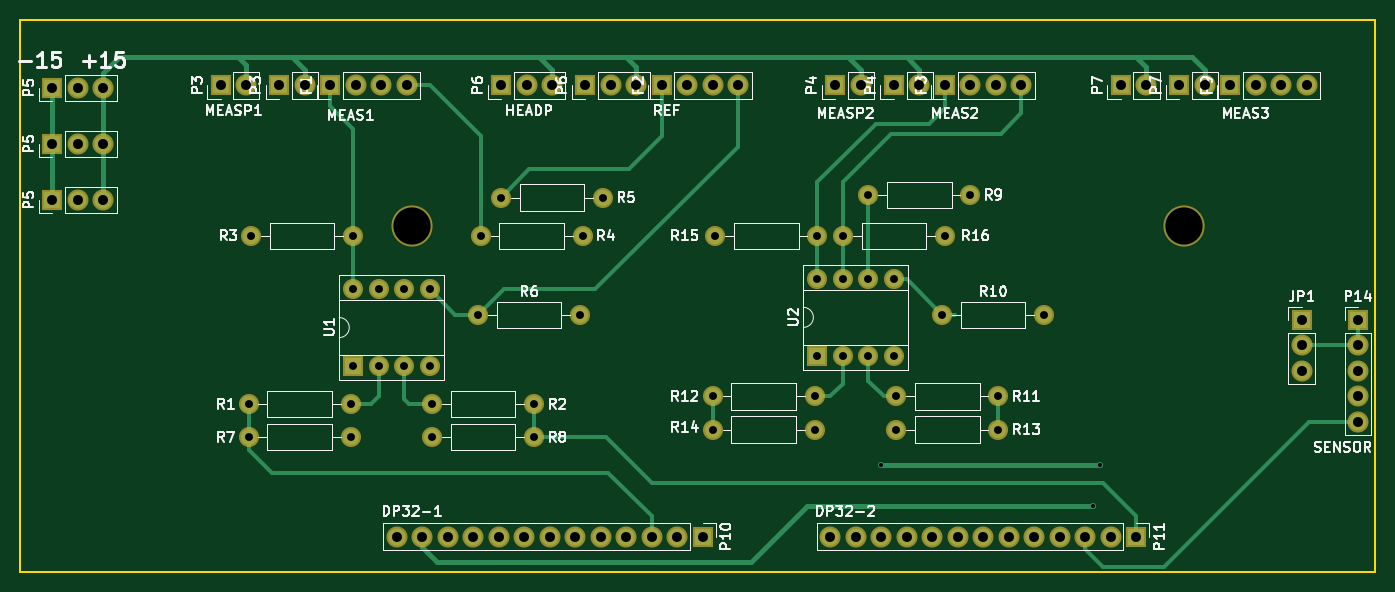
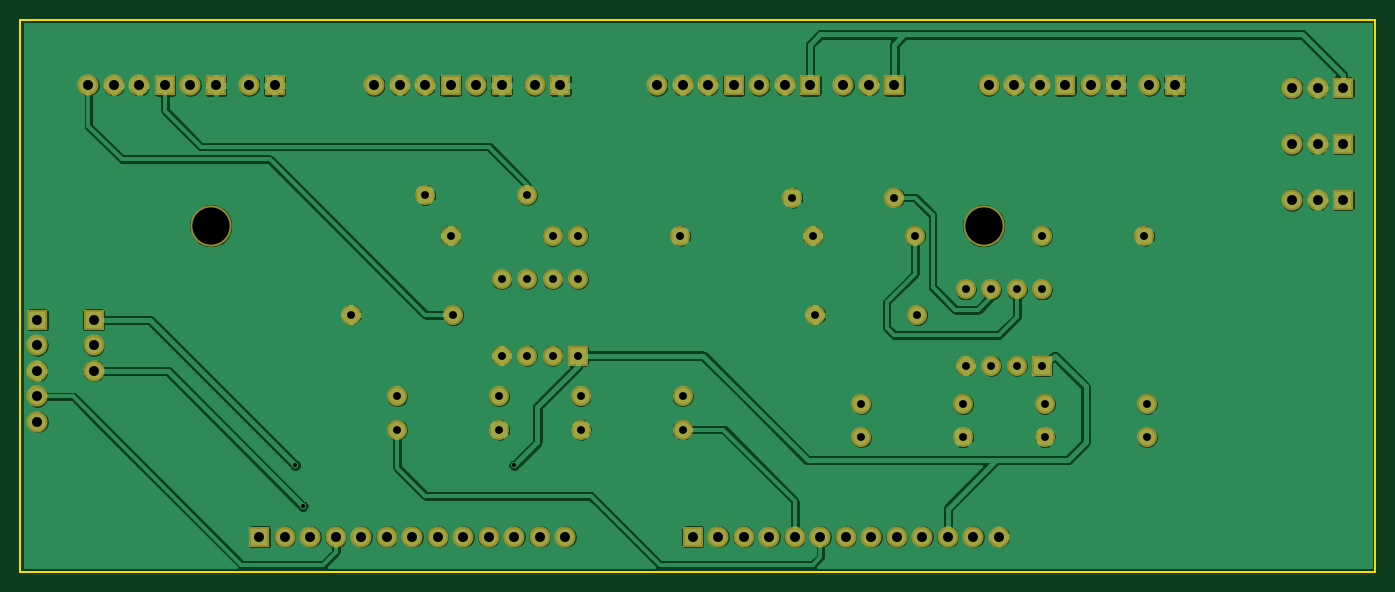
Circuit board: 9 layer files. Board 135.0 x 55.0 mm.
- drill: hp_interface-NPTH.drl (204 bytes)
- bottom_copper: hp_interface.GBL (180820 bytes)
- bottom_silk: hp_interface.GBO (296 bytes)
- bottom_mask: hp_interface.GBS (3991 bytes)
- outline: hp_interface.GKO (516 bytes)
- top_copper: hp_interface.GTL (9377 bytes)
- top_silk: hp_interface.GTO (51156 bytes)
- top_mask: hp_interface.GTS (3991 bytes)
- drill: hp_interface.drl (1714 bytes)

=== drill: hp_interface-NPTH.drl ===
M48
;DRILL file {KiCad (2015-11-24 BZR 6329)-product} date Fri 24 Feb 2017 06:21:52 PM EST
;FORMAT={-:-/ absolute / inch / decimal}
FMAT,2
INCH,TZ
T1C0.146
%
G90
G05
M72
T1
X5.08Y-2.48
X8.11Y-2.48
T0
M30

=== bottom_copper: hp_interface.GBL (180820 bytes, source omitted) ===
=== bottom_silk: hp_interface.GBO ===
G04 #@! TF.FileFunction,Legend,Bot*
%FSLAX46Y46*%
G04 Gerber Fmt 4.6, Leading zero omitted, Abs format (unit mm)*
G04 Created by KiCad (PCBNEW (2015-11-24 BZR 6329)-product) date Fri 24 Feb 2017 06:21:55 PM EST*
%MOMM*%
G01*
G04 APERTURE LIST*
%ADD10C,0.100000*%
G04 APERTURE END LIST*
D10*
M02*

=== bottom_mask: hp_interface.GBS ===
G04 #@! TF.FileFunction,Soldermask,Bot*
%FSLAX46Y46*%
G04 Gerber Fmt 4.6, Leading zero omitted, Abs format (unit mm)*
G04 Created by KiCad (PCBNEW (2015-11-24 BZR 6329)-product) date Fri 24 Feb 2017 06:21:55 PM EST*
%MOMM*%
G01*
G04 APERTURE LIST*
%ADD10C,0.100000*%
%ADD11R,2.100000X2.100000*%
%ADD12O,2.100000X2.100000*%
%ADD13C,2.000000*%
%ADD14O,2.000000X2.000000*%
%ADD15R,2.000000X2.000000*%
%ADD16C,4.100000*%
G04 APERTURE END LIST*
D10*
D11*
X93218000Y-60452000D03*
D12*
X95758000Y-60452000D03*
X98298000Y-60452000D03*
D11*
X93218000Y-54864000D03*
D12*
X95758000Y-54864000D03*
X98298000Y-54864000D03*
D13*
X184658000Y-59944000D03*
D14*
X174498000Y-59944000D03*
D13*
X171958000Y-64008000D03*
D14*
X182118000Y-64008000D03*
D13*
X181864000Y-71882000D03*
D14*
X192024000Y-71882000D03*
D13*
X177292000Y-80010000D03*
D14*
X187452000Y-80010000D03*
D13*
X177292000Y-83312000D03*
D14*
X187452000Y-83312000D03*
D13*
X169164000Y-83312000D03*
D14*
X159004000Y-83312000D03*
D13*
X169164000Y-80010000D03*
D14*
X159004000Y-80010000D03*
D13*
X159258000Y-64008000D03*
D14*
X169418000Y-64008000D03*
D15*
X169418000Y-75946000D03*
D14*
X177038000Y-68326000D03*
X171958000Y-75946000D03*
X174498000Y-68326000D03*
X174498000Y-75946000D03*
X171958000Y-68326000D03*
X177038000Y-75946000D03*
X169418000Y-68326000D03*
D11*
X205486000Y-49022000D03*
D12*
X208026000Y-49022000D03*
D11*
X177038000Y-49022000D03*
D12*
X179578000Y-49022000D03*
D11*
X146304000Y-49022000D03*
D12*
X148844000Y-49022000D03*
X151384000Y-49022000D03*
D11*
X109982000Y-49022000D03*
D12*
X112522000Y-49022000D03*
D11*
X217678000Y-72390000D03*
D12*
X217678000Y-74930000D03*
X217678000Y-77470000D03*
D11*
X120904000Y-49022000D03*
D12*
X123444000Y-49022000D03*
X125984000Y-49022000D03*
X128524000Y-49022000D03*
D11*
X153924000Y-49022000D03*
D12*
X156464000Y-49022000D03*
X159004000Y-49022000D03*
X161544000Y-49022000D03*
D11*
X115824000Y-49022000D03*
D12*
X118364000Y-49022000D03*
D11*
X171196000Y-49022000D03*
D12*
X173736000Y-49022000D03*
D11*
X93218000Y-49276000D03*
D12*
X95758000Y-49276000D03*
X98298000Y-49276000D03*
D11*
X137922000Y-49022000D03*
D12*
X140462000Y-49022000D03*
X143002000Y-49022000D03*
D11*
X199644000Y-49022000D03*
D12*
X202184000Y-49022000D03*
D11*
X182118000Y-49022000D03*
D12*
X184658000Y-49022000D03*
X187198000Y-49022000D03*
X189738000Y-49022000D03*
D11*
X210566000Y-49022000D03*
D12*
X213106000Y-49022000D03*
X215646000Y-49022000D03*
X218186000Y-49022000D03*
D11*
X157988000Y-93980000D03*
D12*
X155448000Y-93980000D03*
X152908000Y-93980000D03*
X150368000Y-93980000D03*
X147828000Y-93980000D03*
X145288000Y-93980000D03*
X142748000Y-93980000D03*
X140208000Y-93980000D03*
X137668000Y-93980000D03*
X135128000Y-93980000D03*
X132588000Y-93980000D03*
X130048000Y-93980000D03*
X127508000Y-93980000D03*
D11*
X201168000Y-93980000D03*
D12*
X198628000Y-93980000D03*
X196088000Y-93980000D03*
X193548000Y-93980000D03*
X191008000Y-93980000D03*
X188468000Y-93980000D03*
X185928000Y-93980000D03*
X183388000Y-93980000D03*
X180848000Y-93980000D03*
X178308000Y-93980000D03*
X175768000Y-93980000D03*
X173228000Y-93980000D03*
X170688000Y-93980000D03*
D11*
X223266000Y-72390000D03*
D12*
X223266000Y-74930000D03*
X223266000Y-77470000D03*
X223266000Y-80010000D03*
X223266000Y-82550000D03*
D15*
X123190000Y-76962000D03*
D14*
X130810000Y-69342000D03*
X125730000Y-76962000D03*
X128270000Y-69342000D03*
X128270000Y-76962000D03*
X125730000Y-69342000D03*
X130810000Y-76962000D03*
X123190000Y-69342000D03*
D13*
X113030000Y-64008000D03*
D14*
X123190000Y-64008000D03*
D13*
X122936000Y-80772000D03*
D14*
X112776000Y-80772000D03*
D13*
X122936000Y-84074000D03*
D14*
X112776000Y-84074000D03*
D13*
X131064000Y-84074000D03*
D14*
X141224000Y-84074000D03*
D13*
X131064000Y-80772000D03*
D14*
X141224000Y-80772000D03*
D13*
X135636000Y-71882000D03*
D14*
X145796000Y-71882000D03*
D13*
X135890000Y-64008000D03*
D14*
X146050000Y-64008000D03*
D13*
X148082000Y-60198000D03*
D14*
X137922000Y-60198000D03*
D16*
X129032000Y-62992000D03*
X205994000Y-62992000D03*
M02*

=== outline: hp_interface.GKO ===
G04 #@! TF.FileFunction,Profile,NP*
%FSLAX46Y46*%
G04 Gerber Fmt 4.6, Leading zero omitted, Abs format (unit mm)*
G04 Created by KiCad (PCBNEW (2015-11-24 BZR 6329)-product) date Fri 24 Feb 2017 06:21:55 PM EST*
%MOMM*%
G01*
G04 APERTURE LIST*
%ADD10C,0.100000*%
%ADD11C,0.150000*%
G04 APERTURE END LIST*
D10*
D11*
X225000000Y-42500000D02*
X90000000Y-42500000D01*
X225000000Y-97500000D02*
X225000000Y-42500000D01*
X90000000Y-97500000D02*
X225000000Y-97500000D01*
X90000000Y-42500000D02*
X90000000Y-97500000D01*
M02*

=== top_copper: hp_interface.GTL (9377 bytes, source omitted) ===
=== top_silk: hp_interface.GTO (51156 bytes, source omitted) ===
=== top_mask: hp_interface.GTS ===
G04 #@! TF.FileFunction,Soldermask,Top*
%FSLAX46Y46*%
G04 Gerber Fmt 4.6, Leading zero omitted, Abs format (unit mm)*
G04 Created by KiCad (PCBNEW (2015-11-24 BZR 6329)-product) date Fri 24 Feb 2017 06:21:55 PM EST*
%MOMM*%
G01*
G04 APERTURE LIST*
%ADD10C,0.100000*%
%ADD11R,2.100000X2.100000*%
%ADD12O,2.100000X2.100000*%
%ADD13C,2.000000*%
%ADD14O,2.000000X2.000000*%
%ADD15R,2.000000X2.000000*%
%ADD16C,4.100000*%
G04 APERTURE END LIST*
D10*
D11*
X93218000Y-60452000D03*
D12*
X95758000Y-60452000D03*
X98298000Y-60452000D03*
D11*
X93218000Y-54864000D03*
D12*
X95758000Y-54864000D03*
X98298000Y-54864000D03*
D13*
X184658000Y-59944000D03*
D14*
X174498000Y-59944000D03*
D13*
X171958000Y-64008000D03*
D14*
X182118000Y-64008000D03*
D13*
X181864000Y-71882000D03*
D14*
X192024000Y-71882000D03*
D13*
X177292000Y-80010000D03*
D14*
X187452000Y-80010000D03*
D13*
X177292000Y-83312000D03*
D14*
X187452000Y-83312000D03*
D13*
X169164000Y-83312000D03*
D14*
X159004000Y-83312000D03*
D13*
X169164000Y-80010000D03*
D14*
X159004000Y-80010000D03*
D13*
X159258000Y-64008000D03*
D14*
X169418000Y-64008000D03*
D15*
X169418000Y-75946000D03*
D14*
X177038000Y-68326000D03*
X171958000Y-75946000D03*
X174498000Y-68326000D03*
X174498000Y-75946000D03*
X171958000Y-68326000D03*
X177038000Y-75946000D03*
X169418000Y-68326000D03*
D11*
X205486000Y-49022000D03*
D12*
X208026000Y-49022000D03*
D11*
X177038000Y-49022000D03*
D12*
X179578000Y-49022000D03*
D11*
X146304000Y-49022000D03*
D12*
X148844000Y-49022000D03*
X151384000Y-49022000D03*
D11*
X109982000Y-49022000D03*
D12*
X112522000Y-49022000D03*
D11*
X217678000Y-72390000D03*
D12*
X217678000Y-74930000D03*
X217678000Y-77470000D03*
D11*
X120904000Y-49022000D03*
D12*
X123444000Y-49022000D03*
X125984000Y-49022000D03*
X128524000Y-49022000D03*
D11*
X153924000Y-49022000D03*
D12*
X156464000Y-49022000D03*
X159004000Y-49022000D03*
X161544000Y-49022000D03*
D11*
X115824000Y-49022000D03*
D12*
X118364000Y-49022000D03*
D11*
X171196000Y-49022000D03*
D12*
X173736000Y-49022000D03*
D11*
X93218000Y-49276000D03*
D12*
X95758000Y-49276000D03*
X98298000Y-49276000D03*
D11*
X137922000Y-49022000D03*
D12*
X140462000Y-49022000D03*
X143002000Y-49022000D03*
D11*
X199644000Y-49022000D03*
D12*
X202184000Y-49022000D03*
D11*
X182118000Y-49022000D03*
D12*
X184658000Y-49022000D03*
X187198000Y-49022000D03*
X189738000Y-49022000D03*
D11*
X210566000Y-49022000D03*
D12*
X213106000Y-49022000D03*
X215646000Y-49022000D03*
X218186000Y-49022000D03*
D11*
X157988000Y-93980000D03*
D12*
X155448000Y-93980000D03*
X152908000Y-93980000D03*
X150368000Y-93980000D03*
X147828000Y-93980000D03*
X145288000Y-93980000D03*
X142748000Y-93980000D03*
X140208000Y-93980000D03*
X137668000Y-93980000D03*
X135128000Y-93980000D03*
X132588000Y-93980000D03*
X130048000Y-93980000D03*
X127508000Y-93980000D03*
D11*
X201168000Y-93980000D03*
D12*
X198628000Y-93980000D03*
X196088000Y-93980000D03*
X193548000Y-93980000D03*
X191008000Y-93980000D03*
X188468000Y-93980000D03*
X185928000Y-93980000D03*
X183388000Y-93980000D03*
X180848000Y-93980000D03*
X178308000Y-93980000D03*
X175768000Y-93980000D03*
X173228000Y-93980000D03*
X170688000Y-93980000D03*
D11*
X223266000Y-72390000D03*
D12*
X223266000Y-74930000D03*
X223266000Y-77470000D03*
X223266000Y-80010000D03*
X223266000Y-82550000D03*
D15*
X123190000Y-76962000D03*
D14*
X130810000Y-69342000D03*
X125730000Y-76962000D03*
X128270000Y-69342000D03*
X128270000Y-76962000D03*
X125730000Y-69342000D03*
X130810000Y-76962000D03*
X123190000Y-69342000D03*
D13*
X113030000Y-64008000D03*
D14*
X123190000Y-64008000D03*
D13*
X122936000Y-80772000D03*
D14*
X112776000Y-80772000D03*
D13*
X122936000Y-84074000D03*
D14*
X112776000Y-84074000D03*
D13*
X131064000Y-84074000D03*
D14*
X141224000Y-84074000D03*
D13*
X131064000Y-80772000D03*
D14*
X141224000Y-80772000D03*
D13*
X135636000Y-71882000D03*
D14*
X145796000Y-71882000D03*
D13*
X135890000Y-64008000D03*
D14*
X146050000Y-64008000D03*
D13*
X148082000Y-60198000D03*
D14*
X137922000Y-60198000D03*
D16*
X129032000Y-62992000D03*
X205994000Y-62992000D03*
M02*

=== drill: hp_interface.drl ===
M48
;DRILL file {KiCad (2015-11-24 BZR 6329)-product} date Fri 24 Feb 2017 06:21:52 PM EST
;FORMAT={-:-/ absolute / inch / decimal}
FMAT,2
INCH,TZ
T1C0.016
T2C0.031
T3C0.039
%
G90
G05
M72
T1
X6.92Y-3.42
X7.75Y-3.58
X7.78Y-3.42
T2
X4.44Y-3.18
X4.44Y-3.31
X4.45Y-2.52
X4.84Y-3.18
X4.84Y-3.31
X4.85Y-2.52
X4.85Y-2.73
X4.85Y-3.03
X4.95Y-2.73
X4.95Y-3.03
X5.05Y-2.73
X5.05Y-3.03
X5.15Y-2.73
X5.15Y-3.03
X5.16Y-3.18
X5.16Y-3.31
X5.34Y-2.83
X5.35Y-2.52
X5.43Y-2.37
X5.56Y-3.18
X5.56Y-3.31
X5.74Y-2.83
X5.75Y-2.52
X5.83Y-2.37
X6.26Y-3.15
X6.26Y-3.28
X6.27Y-2.52
X6.66Y-3.15
X6.66Y-3.28
X6.67Y-2.52
X6.67Y-2.69
X6.67Y-2.99
X6.77Y-2.52
X6.77Y-2.69
X6.77Y-2.99
X6.87Y-2.36
X6.87Y-2.69
X6.87Y-2.99
X6.97Y-2.69
X6.97Y-2.99
X6.98Y-3.15
X6.98Y-3.28
X7.16Y-2.83
X7.17Y-2.52
X7.27Y-2.36
X7.38Y-3.15
X7.38Y-3.28
X7.56Y-2.83
T3
X3.67Y-1.94
X3.67Y-2.16
X3.67Y-2.38
X3.77Y-1.94
X3.77Y-2.16
X3.77Y-2.38
X3.87Y-1.94
X3.87Y-2.16
X3.87Y-2.38
X4.33Y-1.93
X4.43Y-1.93
X4.56Y-1.93
X4.66Y-1.93
X4.76Y-1.93
X4.86Y-1.93
X4.96Y-1.93
X5.02Y-3.7
X5.06Y-1.93
X5.12Y-3.7
X5.22Y-3.7
X5.32Y-3.7
X5.42Y-3.7
X5.43Y-1.93
X5.52Y-3.7
X5.53Y-1.93
X5.62Y-3.7
X5.63Y-1.93
X5.72Y-3.7
X5.76Y-1.93
X5.82Y-3.7
X5.86Y-1.93
X5.92Y-3.7
X5.96Y-1.93
X6.02Y-3.7
X6.06Y-1.93
X6.12Y-3.7
X6.16Y-1.93
X6.22Y-3.7
X6.26Y-1.93
X6.36Y-1.93
X6.72Y-3.7
X6.74Y-1.93
X6.82Y-3.7
X6.84Y-1.93
X6.92Y-3.7
X6.97Y-1.93
X7.02Y-3.7
X7.07Y-1.93
X7.12Y-3.7
X7.17Y-1.93
X7.22Y-3.7
X7.27Y-1.93
X7.32Y-3.7
X7.37Y-1.93
X7.42Y-3.7
X7.47Y-1.93
X7.52Y-3.7
X7.62Y-3.7
X7.72Y-3.7
X7.82Y-3.7
X7.86Y-1.93
X7.92Y-3.7
X7.96Y-1.93
X8.09Y-1.93
X8.19Y-1.93
X8.29Y-1.93
X8.39Y-1.93
X8.49Y-1.93
X8.57Y-2.85
X8.57Y-2.95
X8.57Y-3.05
X8.59Y-1.93
X8.79Y-2.85
X8.79Y-2.95
X8.79Y-3.05
X8.79Y-3.15
X8.79Y-3.25
T0
M30

